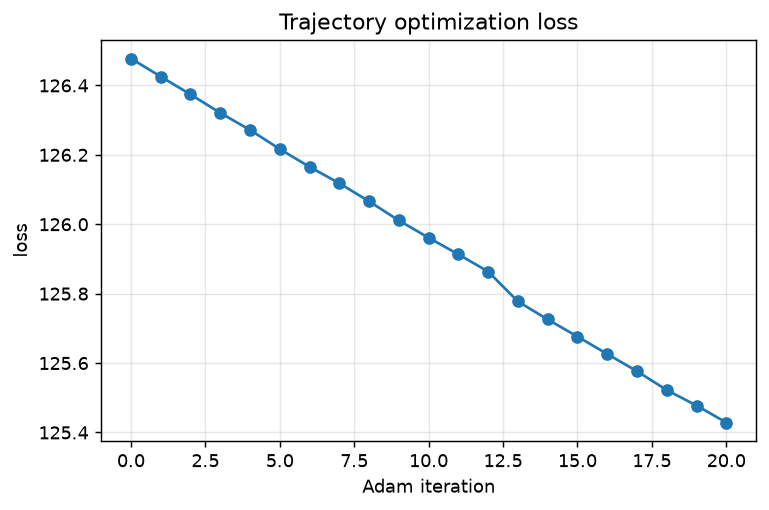

Data behind this chart, as committed beside it:
iter, loss, grad_norm, grad_nan, status
0, 126.5, 22.49, 0, ok
1, 126.4, 22.49, 0, ok
2, 126.4, 22.48, 0, ok
3, 126.3, 22.48, 0, ok
4, 126.3, 22.47, 0, ok
5, 126.2, 22.47, 0, ok
6, 126.2, 22.46, 0, ok
7, 126.1, 22.46, 0, ok
8, 126.1, 22.46, 0, ok
9, 126, 22.45, 0, ok
10, 126, 22.45, 0, ok
11, 125.9, 22.44, 0, ok
12, 125.9, 22.44, 0, ok
13, 125.8, 22.43, 0, ok
14, 125.7, 22.43, 0, ok
15, 125.7, 22.42, 0, ok
16, 125.6, 22.42, 0, ok
17, 125.6, 22.41, 0, ok
18, 125.5, 22.41, 0, ok
19, 125.5, 22.4, 0, ok
20, 125.4, 22.4, 0, ok
